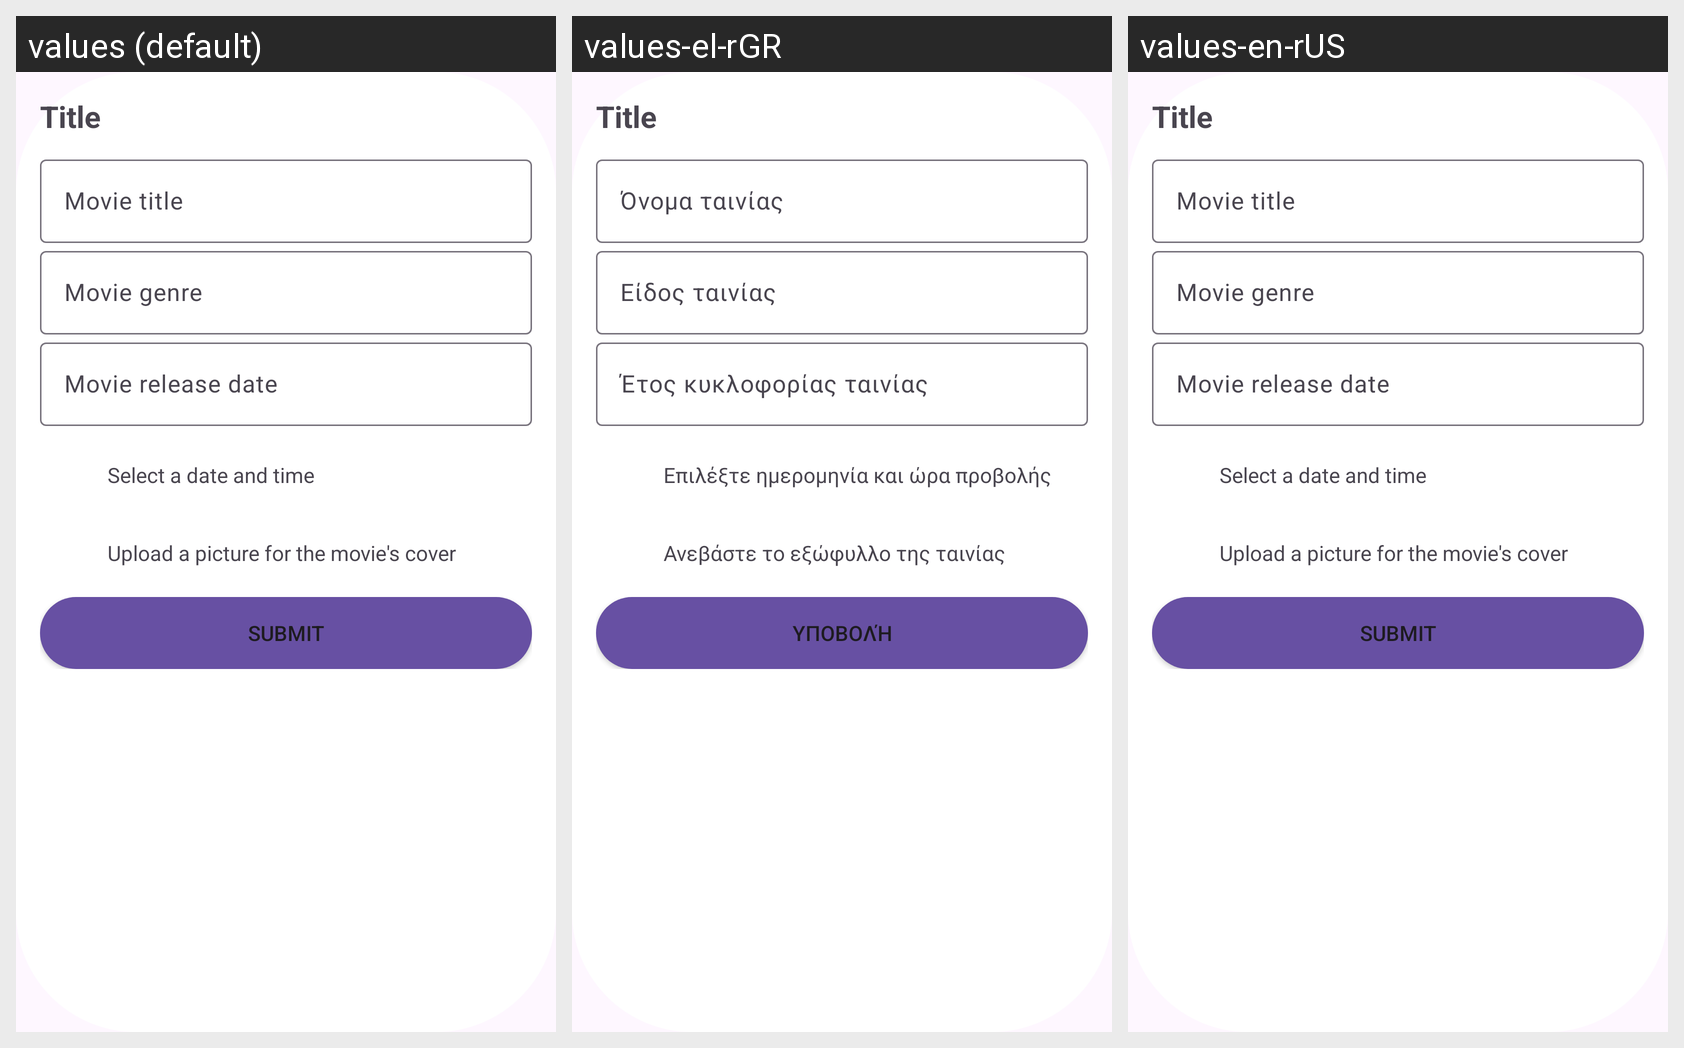

The same Android screen rendered under several of its app's locales, left to right. List the strings drawn on it with the default value and each locale's translation.
Android screen res/layout/dialog_edit_movie.xml rendered under 3 locales, left to right: values (default), values-el-rGR, values-en-rUS. Device: Nexus 5 (rendered at 1080×1920; each locale shown at half size, 540×960, under a caption strip naming it); theme Theme.Material3.Light.
Strings drawn on this screen, with the default value and each locale's value (text and hints the layout hard-codes, and strings that could not be matched under every locale, appear in the picture but are not listed):

movie_title
  values: Movie title
  values-el-rGR: Όνομα ταινίας
  values-en-rUS: Movie title

movie_genre
  values: Movie genre
  values-el-rGR: Είδος ταινίας
  values-en-rUS: Movie genre

movie_release_date
  values: Movie release date
  values-el-rGR: Έτος κυκλοφορίας ταινίας
  values-en-rUS: Movie release date

select_a_date_and_time
  values: Select a date and time
  values-el-rGR: Επιλέξτε ημερομηνία και ώρα προβολής
  values-en-rUS: Select a date and time

upload_a_picture_for_the_movie_s_cover
  values: Upload a picture for the movie's cover
  values-el-rGR: Ανεβάστε το εξώφυλλο της ταινίας
  values-en-rUS: Upload a picture for the movie's cover

submit
  values: Submit
  values-el-rGR: Υποβολή
  values-en-rUS: Submit
